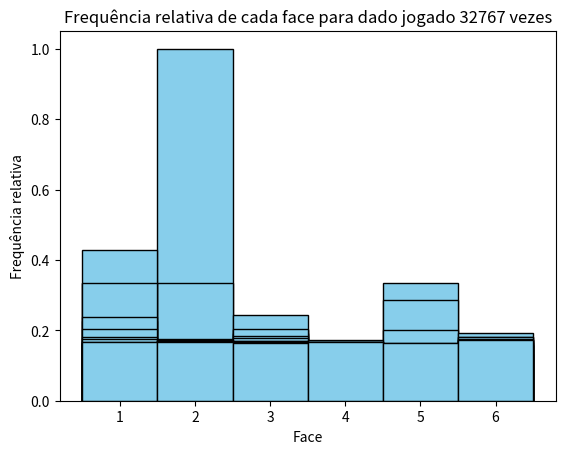

Source code (Python):
import numpy as np
import matplotlib.pyplot as plt

class Dado_Ideal:
    
    def __init__(self, faces):
        
        #determina os atributos faces e a frequencia de cada face 
        self.faces = faces
        self.frequencia_das_faces = np.zeros((faces,), dtype=int)
       
        
    def jogar_dado(self, vezes):
        
        #gera os resultados
        resultado = np.random.randint(1, self.faces + 1, vezes)
        
        #cria a lista para armazenar os resultados dessa jogada com cada posicao correspondendo a uma face
        resultados_nessa_jogada = np.zeros((self.faces,), dtype=int)

        #percorre os resultados e adiciona no historico e nos resultados dessa jogada
        for i in np.nditer(resultado):
            resultados_nessa_jogada[i - 1]+= 1
            self.frequencia_das_faces[i - 1]+=1

        #gera os dados para construcao do histograma e constroi o histograma

        data = []
        for face, frequencia in enumerate(self.frequencia_das_faces):
            data+= [face+1] * frequencia
        plt.hist(data, bins = range(1,self.faces+2), density = True, align= 'left', color = 'skyblue', edgecolor = 'black')
        plt.xticks(range(1, self.faces+1))
        plt.xlabel("Face")
        plt.ylabel("Frequência relativa")
        plt.title(f"Frequência relativa de cada face para dado jogado {2*vezes-1} vezes")

        return (f"Os resultados obtidos foram: {resultados_nessa_jogada}\n"
    f"E a diferenca entre a face que apareceu mais vezes e a que apareceu menos vezes é {resultados_nessa_jogada.max() - resultados_nessa_jogada.min()}\n"
    f"E o historico dos resultados é {self.frequencia_das_faces}")         


dado1 = Dado_Ideal(6)

for i in range (15):
    print(dado1.jogar_dado(2**i))
    plt.show()


